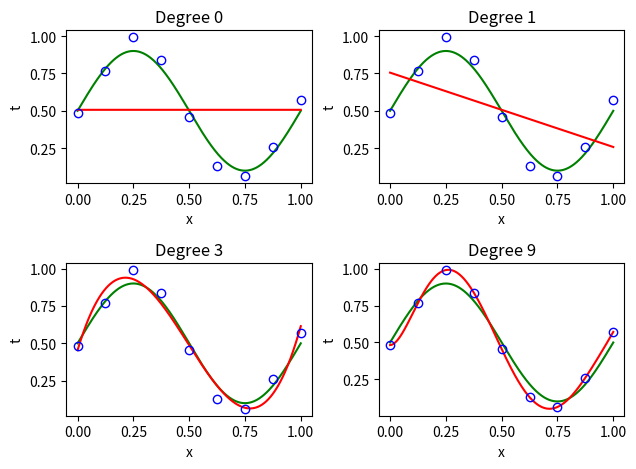
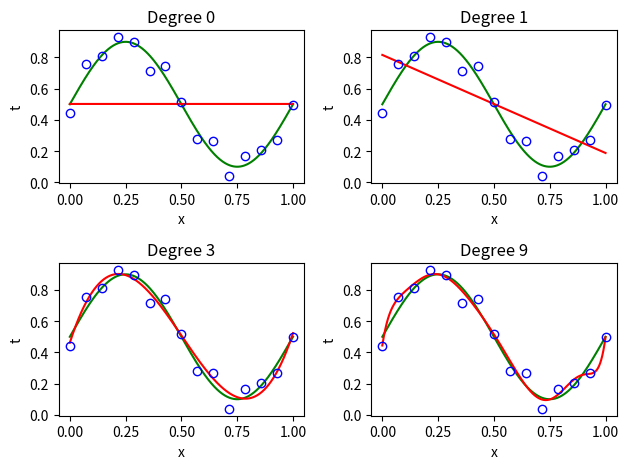
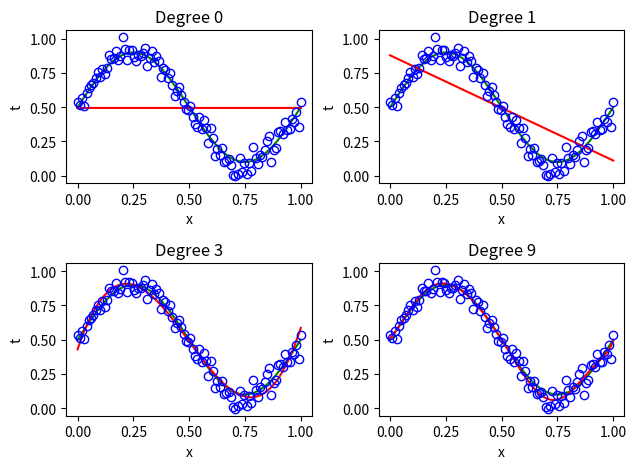

These charts were generated, in order, by the following Python code:
import matplotlib.pyplot as plt
from numpy import pi
from math import sin
import numpy as np
import random

N = [9, 15, 100]
dim = 2

y = lambda x: 0.5 + 0.4*np.sin(2*np.pi*x) 

for n in N:
    x_dense = np.linspace(0, 1, 10000)

    x_train = np.linspace(0, 1, n)
    y_train = y(x_train) + np.random.normal(0, 0.05, n)
    
    x_test = np.linspace(0, 1, n)
    y_test = y(x_test) +  np.random.normal(0, 0.05, n)

    # w = [random.random() for i in range(dim+1)]
    # for i in range(n):
    #     y = w[0] + w[1]*x[i]

    fig, axs = plt.subplots(2, 2)
    for ax, degree in [(axs[0,0], 0), (axs[0,1], 1), (axs[1,0], 3), (axs[1,1], 9)]:
        coeffs = np.polyfit(x_train, y_train, degree)
        poly = np.poly1d(coeffs)

        ax.set_title(f'Degree {degree}')
        ax.plot(x_dense, y(x_dense), '-g')
        ax.plot(x_dense, poly(x_dense), '-r')
        ax.plot(x_train, y_train, 'ob', fillstyle='none')
        
    for ax in axs.flat:
        ax.set(xlabel='x', ylabel='t')
    fig.tight_layout()
    # plt.plot(x_test, y_test, '.r')
plt.show()
